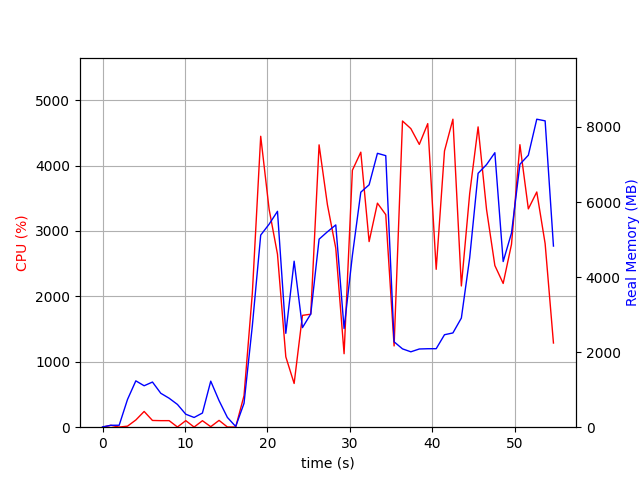

Data behind this chart, as committed beside it:
elapsed_time, nproc, cpu, mem_real, mem_virtual
3.8623809814453125e-05, 1, 0.0, 7.93, 3185
1.007, 2, 28.8, 51.05, 161.5
2.016, 2, 2.0, 52.09, 162.6
3.025, 11, 15.8, 737.7, 5510
4.037, 6, 110.1, 1235, 4380
5.045, 5, 240.6, 1104, 3995
6.055, 6, 103.0, 1203, 4308
7.066, 4, 100.0, 903.5, 3394
8.075, 3, 100.2, 772, 2999
9.084, 5, 3.0, 606.5, 3257
10.1, 3, 100.1, 345.7, 2411
11.1, 3, 2.0, 259.4, 2346
12.11, 3, 99.2, 377.6, 2450
13.12, 9, 7.9, 1227, 4916
14.13, 6, 104.1, 707.6, 3610
15.14, 3, 3.0, 260.4, 2363
16.15, 1, 2.0, 18.96, 47.06
17.16, 1, 482.5, 636.9, 5102
18.17, 1, 2050, 2704, 8166
19.18, 1, 4447, 5119, 11191
20.2, 1, 3331, 5409, 11257
21.22, 1, 2644, 5752, 12593
22.23, 1, 1076, 2501, 12657
23.24, 1, 668.4, 4423, 20337
24.25, 1, 1709, 2653, 16753
25.25, 1, 1727, 3017, 23933
26.26, 1, 4316, 5009, 24616
27.27, 1, 3400, 5207, 24696
28.29, 1, 2736, 5390, 24696
29.29, 1, 1123, 2630, 24792
30.3, 1, 3927, 4576, 24823
31.32, 1, 4204, 6262, 25151
32.33, 1, 2837, 6458, 25151
33.34, 1, 3424, 7298, 25151
34.35, 1, 3249, 7235, 25151
35.36, 1, 1242, 2275, 23103
36.38, 1, 4680, 2087, 23103
37.39, 1, 4564, 2009, 23103
38.42, 1, 4323, 2084, 23103
39.44, 1, 4640, 2091, 23103
40.47, 1, 2413, 2092, 24127
41.47, 1, 4222, 2464, 28223
42.49, 1, 4708, 2512, 28223
43.52, 1, 2159, 2908, 29247
44.53, 1, 3570, 4512, 29247
45.55, 1, 4590, 6765, 35497
46.57, 1, 3326, 6997, 35497
47.58, 1, 2471, 7314, 35497
48.59, 1, 2197, 4414, 37545
49.6, 1, 2796, 5174, 35497
50.62, 1, 4318, 7005, 35683
51.64, 1, 3337, 7247, 35683
52.66, 1, 3595, 8207, 35683
53.68, 1, 2806, 8163, 35683
54.69, 1, 1287, 4826, 39891
